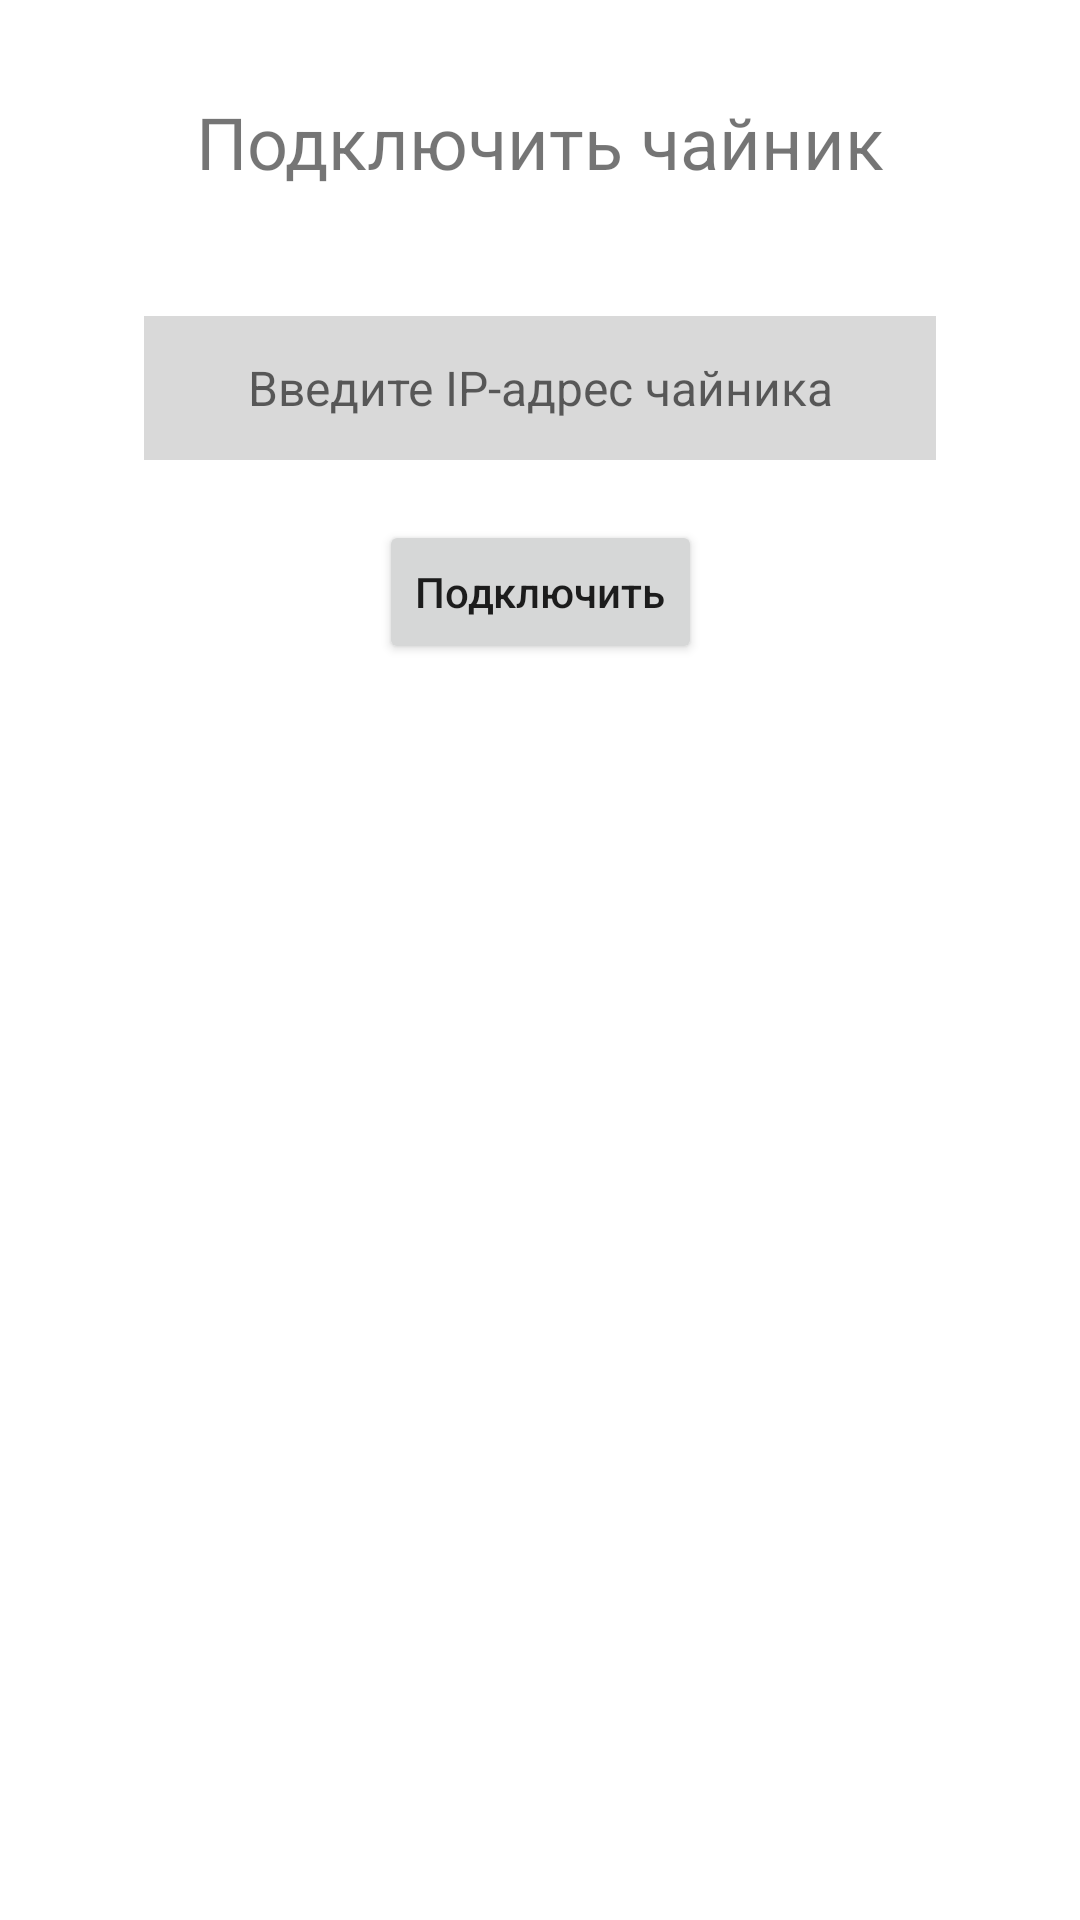

Android layout source for this screen:
<!-- AndroidManifest.xml: application theme Theme.Proekt -->
<!-- res/layout/fragment_add_ip_adress.xml -->
<?xml version="1.0" encoding="utf-8"?>
<androidx.constraintlayout.widget.ConstraintLayout xmlns:android="http://schemas.android.com/apk/res/android"
    xmlns:app="http://schemas.android.com/apk/res-auto"
    xmlns:tools="http://schemas.android.com/tools"
    android:layout_width="match_parent"
    android:layout_height="match_parent"
    tools:context=".FragmentsAction.BottomSheetFragment.AddIpAdress">

    <ImageButton
        android:id="@+id/close_addIpAddress"
        android:layout_width="wrap_content"
        android:layout_height="wrap_content"
        android:layout_marginTop="2dp"
        android:layout_marginEnd="2dp"
        android:background="#00FFFFFF"
        android:minWidth="32dp"
        android:minHeight="32dp"
        android:src="@drawable/baseline_close_24"
        app:layout_constraintEnd_toEndOf="parent"
        app:layout_constraintTop_toTopOf="parent" />

    <EditText
        android:id="@+id/ipAdress"
        android:layout_width="264dp"
        android:layout_height="48dp"
        android:layout_marginTop="42dp"
        android:background="#D9D9D9"
        android:ems="10"
        android:hint="@string/textview_ip"
        android:inputType="textPersonName"
        android:lineSpacingExtra="8sp"
        android:minHeight="48dp"
        android:textAlignment="center"
        android:textSize="16sp"
        app:layout_constraintEnd_toEndOf="parent"
        app:layout_constraintHorizontal_bias="0.5"
        app:layout_constraintStart_toStartOf="parent"
        app:layout_constraintTop_toBottomOf="@+id/addIpTitle" />

    <TextView
        android:id="@+id/addIpTitle"
        android:layout_width="wrap_content"
        android:layout_height="wrap_content"
        android:layout_marginTop="31dp"
        android:text="@string/ConnectTitle"
        android:textSize="24sp"
        app:layout_constraintEnd_toEndOf="parent"
        app:layout_constraintHorizontal_bias="0.5"
        app:layout_constraintStart_toStartOf="parent"
        app:layout_constraintTop_toTopOf="parent" />

    <Button
        android:id="@+id/connect"
        android:layout_width="wrap_content"
        android:layout_height="wrap_content"
        android:layout_marginTop="20dp"
        android:text="@string/Connect"
        android:textAllCaps="false"
        app:layout_constraintEnd_toEndOf="parent"
        app:layout_constraintHorizontal_bias="0.5"
        app:layout_constraintStart_toStartOf="parent"
        app:layout_constraintTop_toBottomOf="@+id/ipAdress" />

</androidx.constraintlayout.widget.ConstraintLayout>
<!-- resources referenced by this layout -->
<resources>
  <string name="Connect">Подключить</string>
  <string name="ConnectTitle">Подключить чайник</string>
  <string name="textview_ip">Введите IP-адрес чайника</string>
  <style name="Theme.Proekt" parent="Theme.MaterialComponents.DayNight.DarkActionBar">
          
          <item name="colorPrimary">@color/purple_500</item>
          <item name="colorPrimaryVariant">@color/purple_700</item>
          <item name="colorOnPrimary">@color/white</item>
          
          <item name="colorSecondary">@color/teal_200</item>
          <item name="colorSecondaryVariant">@color/teal_700</item>
          <item name="colorOnSecondary">@color/black</item>
          
          <item name="android:statusBarColor">?attr/colorPrimaryVariant</item>
          
      </style>
  <color name="purple_500">#FF6200EE</color>
  <color name="purple_700">#FF3700B3</color>
  <color name="white">#FFFFFFFF</color>
  <color name="teal_200">#FF03DAC5</color>
  <color name="teal_700">#FF018786</color>
  <color name="black">#FF000000</color>
</resources>
